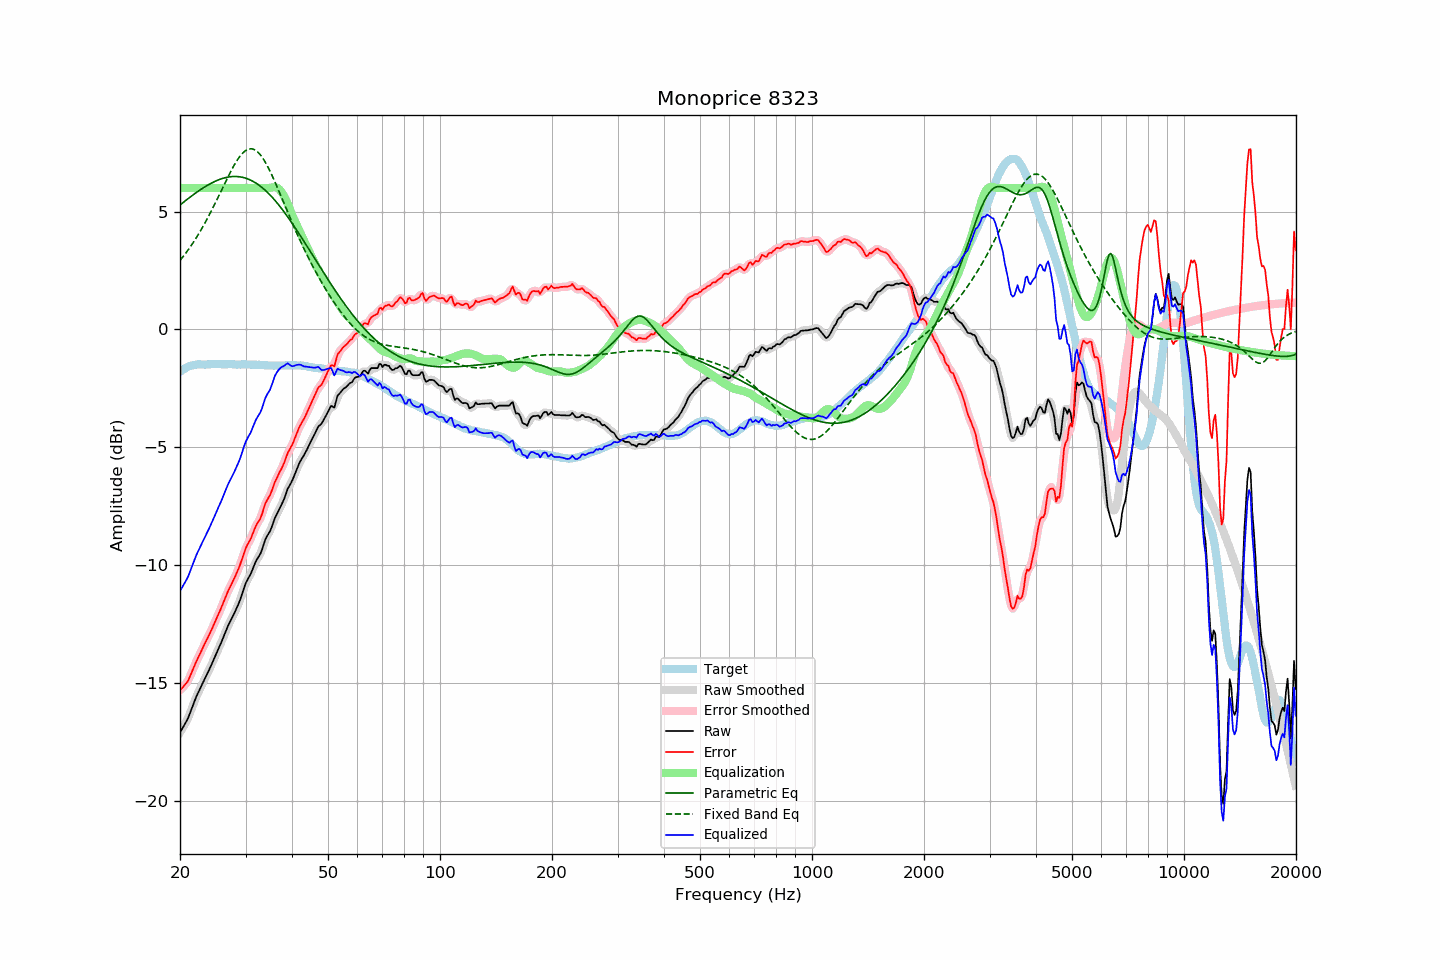

The table this chart was drawn from, first rows:
frequency, raw, error, smoothed, error_smoothed, equalization, parametric_eq, fixed_band_eq, equalized_raw, equalized_smoothed, target
20.00, -17.10, -15.30, -17.09, -15.29, 6.00, 5.28, 2.93, -11.10, -11.09, -1.80
20.20, -16.98, -15.23, -16.99, -15.24, 6.00, 5.33, 3.01, -10.98, -10.99, -1.75
20.40, -16.86, -15.16, -16.87, -15.17, 6.00, 5.39, 3.09, -10.86, -10.87, -1.70
20.61, -16.74, -15.07, -16.75, -15.09, 6.00, 5.44, 3.18, -10.74, -10.75, -1.67
20.81, -16.62, -15.00, -16.62, -15.00, 6.00, 5.49, 3.27, -10.62, -10.62, -1.62
21.02, -16.49, -14.91, -16.48, -14.89, 6.00, 5.55, 3.37, -10.49, -10.48, -1.58
21.23, -16.31, -14.75, -16.31, -14.76, 6.00, 5.60, 3.46, -10.31, -10.31, -1.56
21.44, -16.13, -14.59, -16.14, -14.60, 6.00, 5.65, 3.56, -10.13, -10.14, -1.54
21.66, -15.95, -14.43, -15.95, -14.43, 6.00, 5.70, 3.66, -9.95, -9.95, -1.52
21.87, -15.77, -14.26, -15.77, -14.26, 6.00, 5.75, 3.76, -9.77, -9.77, -1.51
22.09, -15.60, -14.11, -15.61, -14.11, 6.00, 5.80, 3.87, -9.60, -9.61, -1.49
22.31, -15.45, -13.97, -15.45, -13.97, 6.00, 5.85, 3.98, -9.45, -9.45, -1.48
22.54, -15.31, -13.83, -15.31, -13.82, 6.00, 5.89, 4.09, -9.31, -9.31, -1.48
22.76, -15.16, -13.68, -15.16, -13.68, 6.00, 5.94, 4.21, -9.16, -9.16, -1.48
22.99, -15.02, -13.53, -15.02, -13.53, 6.00, 5.98, 4.33, -9.02, -9.02, -1.49
23.22, -14.88, -13.39, -14.88, -13.39, 6.00, 6.03, 4.45, -8.88, -8.88, -1.49
23.45, -14.74, -13.25, -14.74, -13.25, 6.00, 6.07, 4.57, -8.74, -8.74, -1.49
23.69, -14.60, -13.12, -14.60, -13.12, 6.00, 6.11, 4.70, -8.60, -8.60, -1.48
23.92, -14.46, -12.98, -14.46, -12.98, 6.00, 6.15, 4.83, -8.46, -8.46, -1.48
24.16, -14.31, -12.84, -14.31, -12.83, 6.00, 6.19, 4.96, -8.31, -8.31, -1.47
24.40, -14.15, -12.68, -14.16, -12.68, 6.00, 6.22, 5.10, -8.15, -8.16, -1.47
24.65, -14.00, -12.53, -14.00, -12.53, 6.00, 6.26, 5.23, -8.00, -8.00, -1.48
24.89, -13.85, -12.37, -13.84, -12.37, 6.00, 6.29, 5.37, -7.85, -7.84, -1.48
25.14, -13.69, -12.21, -13.69, -12.22, 6.00, 6.32, 5.51, -7.69, -7.69, -1.48
25.39, -13.53, -12.06, -13.54, -12.07, 6.00, 6.34, 5.65, -7.53, -7.54, -1.47
25.65, -13.38, -11.92, -13.38, -11.91, 6.00, 6.37, 5.79, -7.38, -7.38, -1.47
25.91, -13.22, -11.75, -13.22, -11.74, 6.00, 6.39, 5.93, -7.22, -7.22, -1.48
26.16, -13.05, -11.57, -13.05, -11.58, 6.00, 6.41, 6.07, -7.05, -7.05, -1.48
26.43, -12.88, -11.41, -12.88, -11.40, 6.00, 6.43, 6.22, -6.88, -6.88, -1.48
26.69, -12.72, -11.24, -12.72, -11.24, 6.00, 6.45, 6.35, -6.72, -6.72, -1.48
26.96, -12.55, -11.08, -12.56, -11.09, 6.00, 6.46, 6.49, -6.55, -6.56, -1.47
27.23, -12.41, -10.94, -12.42, -10.94, 6.00, 6.47, 6.63, -6.41, -6.42, -1.47
27.50, -12.28, -10.81, -12.28, -10.81, 6.00, 6.48, 6.76, -6.28, -6.28, -1.47
27.77, -12.15, -10.67, -12.15, -10.67, 6.00, 6.49, 6.88, -6.15, -6.15, -1.48
28.05, -12.01, -10.53, -12.01, -10.52, 6.00, 6.49, 7.00, -6.01, -6.01, -1.48
28.33, -11.86, -10.37, -11.86, -10.37, 6.00, 6.49, 7.12, -5.86, -5.86, -1.49
28.62, -11.70, -10.21, -11.71, -10.21, 6.00, 6.48, 7.22, -5.70, -5.71, -1.49
28.90, -11.54, -10.05, -11.53, -10.04, 6.00, 6.47, 7.32, -5.54, -5.53, -1.49
29.19, -11.35, -9.85, -11.34, -9.86, 6.00, 6.46, 7.40, -5.35, -5.34, -1.50
29.48, -11.14, -9.66, -11.14, -9.65, 6.00, 6.45, 7.48, -5.14, -5.14, -1.48
29.78, -10.93, -9.44, -10.94, -9.45, 6.00, 6.43, 7.54, -4.93, -4.94, -1.49
30.08, -10.74, -9.26, -10.76, -9.28, 6.00, 6.41, 7.59, -4.74, -4.76, -1.48
30.38, -10.61, -9.12, -10.62, -9.13, 6.00, 6.39, 7.63, -4.61, -4.62, -1.49
30.68, -10.49, -9.00, -10.49, -9.00, 6.00, 6.36, 7.65, -4.49, -4.49, -1.49
30.99, -10.37, -8.88, -10.36, -8.86, 6.00, 6.33, 7.66, -4.37, -4.36, -1.49
31.30, -10.20, -8.71, -10.20, -8.71, 6.00, 6.30, 7.65, -4.20, -4.20, -1.49
31.61, -10.03, -8.54, -10.03, -8.54, 6.00, 6.26, 7.63, -4.03, -4.03, -1.50
31.93, -9.86, -8.37, -9.88, -8.38, 6.00, 6.22, 7.60, -3.86, -3.88, -1.50
32.24, -9.74, -8.23, -9.75, -8.25, 6.00, 6.17, 7.55, -3.74, -3.75, -1.51
32.57, -9.63, -8.13, -9.63, -8.13, 6.00, 6.13, 7.48, -3.63, -3.63, -1.50
32.89, -9.52, -8.02, -9.50, -8.00, 6.00, 6.07, 7.40, -3.52, -3.50, -1.50
33.22, -9.35, -7.84, -9.33, -7.82, 6.00, 6.02, 7.31, -3.35, -3.33, -1.51
33.55, -9.13, -7.62, -9.14, -7.62, 6.00, 5.96, 7.21, -3.13, -3.14, -1.51
33.89, -8.92, -7.40, -8.94, -7.42, 6.00, 5.90, 7.10, -2.92, -2.94, -1.53
34.23, -8.78, -7.26, -8.79, -7.27, 6.00, 5.84, 6.98, -2.78, -2.79, -1.52
34.57, -8.67, -7.14, -8.67, -7.14, 6.00, 5.77, 6.85, -2.67, -2.67, -1.53
34.92, -8.56, -7.03, -8.54, -7.01, 6.01, 5.70, 6.71, -2.56, -2.54, -1.53
35.27, -8.39, -6.86, -8.39, -6.85, 6.02, 5.63, 6.57, -2.38, -2.37, -1.53
35.62, -8.20, -6.67, -8.21, -6.67, 6.03, 5.56, 6.42, -2.18, -2.18, -1.54
35.97, -8.01, -6.47, -8.03, -6.49, 6.03, 5.48, 6.27, -1.98, -2.00, -1.54
... 635 more rows
